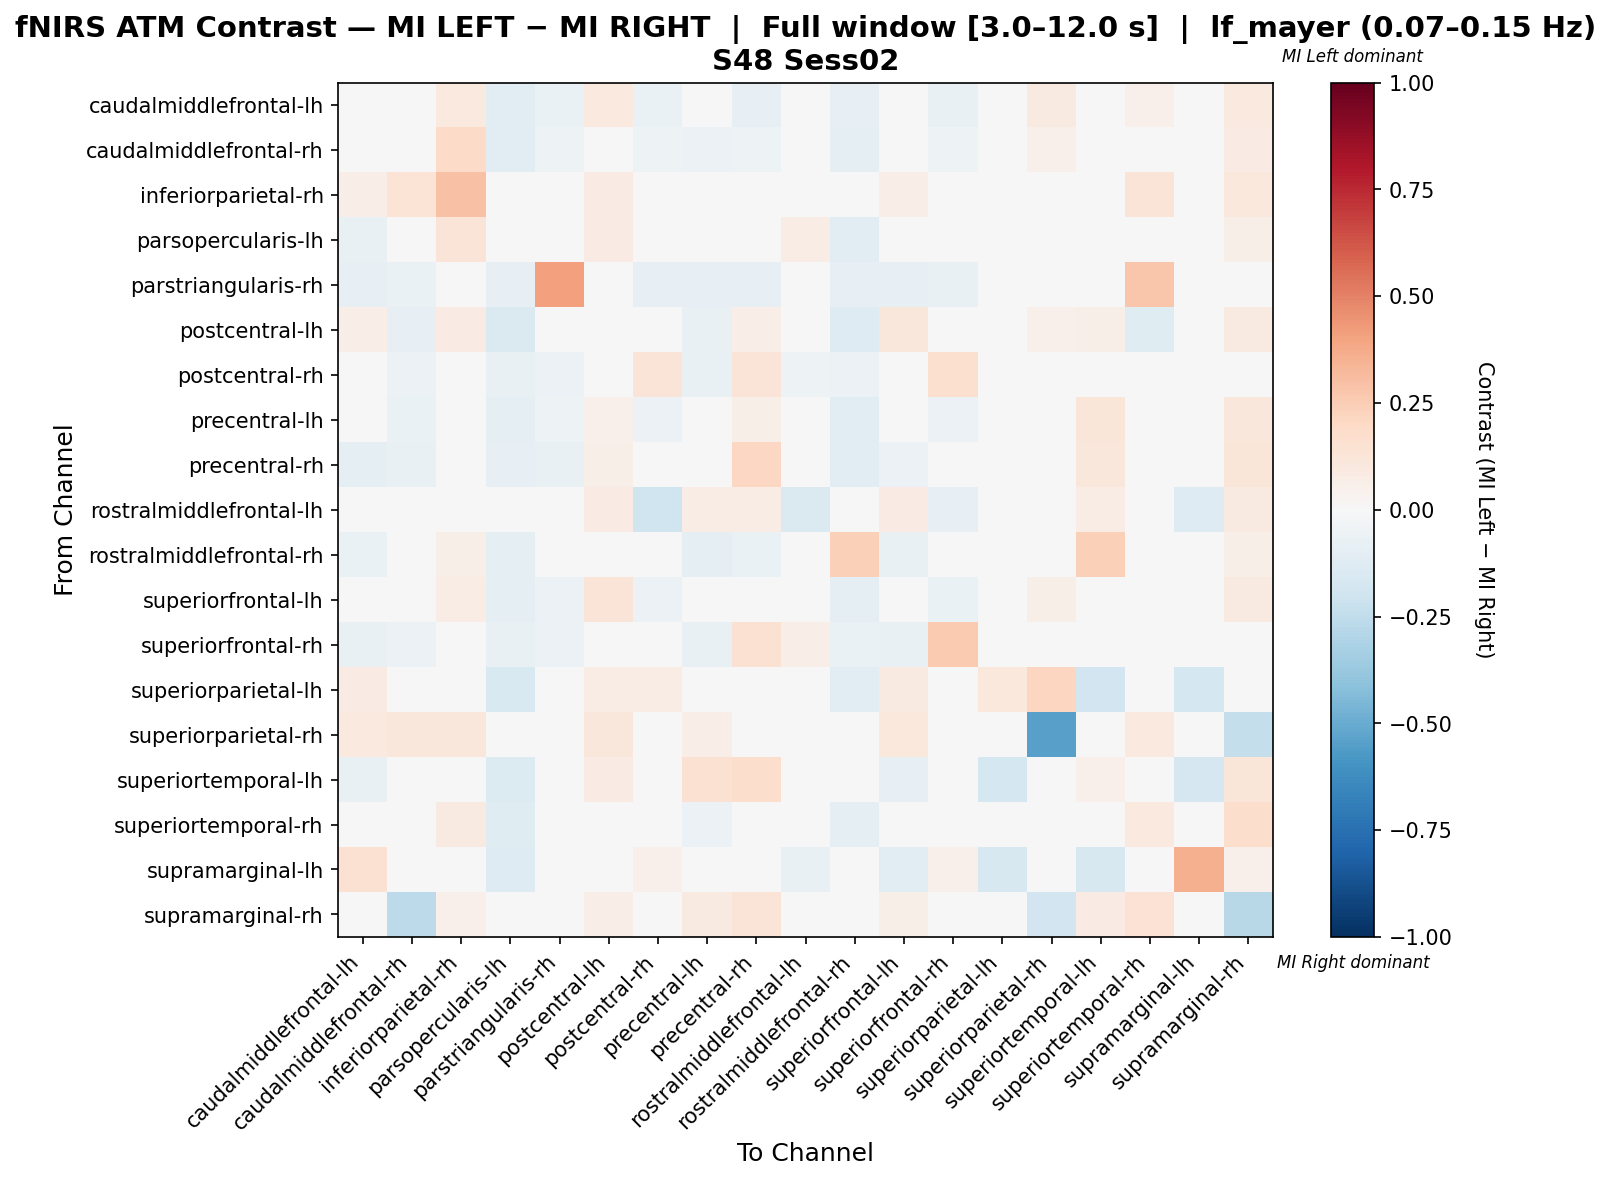

Values plotted in this chart, from the file beside it:
, caudalmiddlefrontal-lh, caudalmiddlefrontal-rh, inferiorparietal-rh, parsopercularis-lh, parstriangularis-rh, postcentral-lh, postcentral-rh, precentral-lh, precentral-rh, rostralmiddlefrontal-lh, rostralmiddlefrontal-rh, superiorfrontal-lh, superiorfrontal-rh, superiorparietal-lh, superiorparietal-rh, superiortemporal-lh, superiortemporal-rh, supramarginal-lh, supramarginal-rh
caudalmiddlefrontal-lh, 0.04079, 0.04541, 0.1007, -0.1068, -0.06618, 0.1007, -0.07001, -0.01613, -0.08456, 0.0, -0.08456, -0.00238, -0.07353, -0.007829, 0.08633, -0.02941, 0.05293, 0.01375, 0.1007
caudalmiddlefrontal-rh, 0.02646, 0.02744, 0.1902, -0.1037, -0.05329, 0.02633, -0.05329, -0.06077, -0.05329, 0.006135, -0.1003, 0.02646, -0.05329, 0.0, 0.05208, 0.0, 0.04066, 0.0, 0.08222
inferiorparietal-rh, 0.06373, 0.1373, 0.2941, 0.01471, 0.0, 0.07843, 0.0, 0.04412, 0.01961, 0.0, 0.0, 0.06373, 0.0, 0.0, 0.04902, 0.0, 0.1324, 0.0, 0.1029
parsopercularis-lh, -0.0708, 0.01516, 0.1296, -0.007539, -0.03982, 0.08317, -0.04867, -0.02327, 0.02319, 0.07407, -0.1062, 0.008522, -0.04646, -0.03982, 0.01852, 0.03204, -0.01967, -0.03761, 0.05556
parstriangularis-rh, -0.08482, -0.06696, 0.0, -0.08482, 0.4088, 0.0, -0.08036, -0.08036, -0.08036, 0.0, -0.08036, -0.08036, -0.07589, 0.0, 0.0, 0.02632, 0.2791, 0.0, 0.0
postcentral-lh, 0.06494, -0.07956, 0.08225, -0.1452, 0.0, -0.02867, 0.004329, -0.07231, 0.06926, 0.0303, -0.1261, 0.1126, 0.0, 0.008658, 0.05195, 0.06061, -0.1239, 0.0, 0.09091
postcentral-rh, -0.04717, -0.05629, 0.0, -0.07285, -0.0596, 0.01449, 0.1268, -0.07616, 0.1267, -0.05298, -0.06167, -0.04386, 0.1587, 0.02899, 0.02899, 0.0, -0.04305, 0.0, 0.02899
precentral-lh, -0.02966, -0.06418, 0.04331, -0.09768, -0.05325, 0.05204, -0.06213, 0.03518, 0.05794, 0.02756, -0.1095, 0.01365, -0.05917, 0.0, 0.03543, 0.122, -0.02579, 0.0, 0.1142
precentral-rh, -0.09746, -0.07203, 0.0033, -0.08426, -0.07627, 0.05941, -0.04465, 0.008153, 0.2034, 0.0231, -0.1059, -0.05692, -0.001748, 0.0, 0.0, 0.1122, 0.01092, 0.0, 0.1188
rostralmiddlefrontal-lh, 0.0102, 0.0, 0.0, 0.04082, 0.0, 0.08163, -0.2016, 0.07143, 0.07143, -0.1409, 0.0, 0.08163, -0.07911, 0.0102, 0.0102, 0.07143, 0.0102, -0.1294, 0.09184
rostralmiddlefrontal-rh, -0.06566, -0.0202, 0.06061, -0.09596, -0.04545, -0.03788, 0.002525, -0.09596, -0.06313, 0.0, 0.2374, -0.07576, 0.005051, -0.03283, 0.0, 0.2399, -0.0404, -0.03283, 0.06061
superiorfrontal-lh, -0.02097, 0.0189, 0.07538, -0.09286, -0.0598, 0.1307, -0.06142, 0.03074, -0.01781, 0.03015, -0.0897, 0.02783, -0.06312, -0.02641, 0.05528, -0.001202, 0.01711, -0.04319, 0.09045
superiorfrontal-rh, -0.07458, -0.05763, 0.0, -0.07797, -0.06102, 0.0, 0.03355, -0.07458, 0.1557, 0.06387, -0.06862, -0.07119, 0.2578, 0.0, 0.0, 0.0, -0.04407, 0.0, 0.01869
superiorparietal-lh, 0.07886, 0.0, 0.0, -0.152, 0.0, 0.07143, 0.07143, 0.0, 0.0, 0.0, -0.104, 0.08629, 0.0, 0.1017, 0.2143, -0.192, 0.0, -0.176, 0.0
superiorparietal-rh, 0.09474, 0.1158, 0.1158, 0.02105, 0.0, 0.1158, 0.01053, 0.06316, 0.0, 0.0, 0.0, 0.1053, 0.0, 0.04211, -0.5404, 0.0, 0.09474, 0.0, -0.2386
superiortemporal-lh, -0.07087, 0.0, 0.004808, -0.1334, 0.0, 0.08173, 0.0, 0.149, 0.1779, 0.03365, -0.04948, -0.08097, 0.0, -0.1732, 0.004808, 0.05315, 0.04808, -0.1654, 0.1202
superiortemporal-rh, -0.006057, -0.04132, 0.08955, -0.1232, -0.02022, -0.03504, -0.0471, -0.05954, 0.03499, 0.01119, -0.1014, -0.002325, -0.0471, 0.0, 0.03358, 0.03731, 0.1013, 0.0, 0.1754
supramarginal-lh, 0.155, 0.0, 0.0, -0.1319, 0.0, 0.0, 0.05263, 0.0, 0.0, -0.07639, -0.03765, -0.1042, 0.05263, -0.1597, 0.0, -0.1597, 0.0, 0.3567, 0.05263
supramarginal-rh, 0.03762, -0.2605, 0.05329, 0.01254, 0.0, 0.0627, 0.00627, 0.09091, 0.1254, 0.04075, 0.003135, 0.05643, 0.01254, 0.0, -0.1892, 0.0815, 0.1411, 0.0, -0.2745
